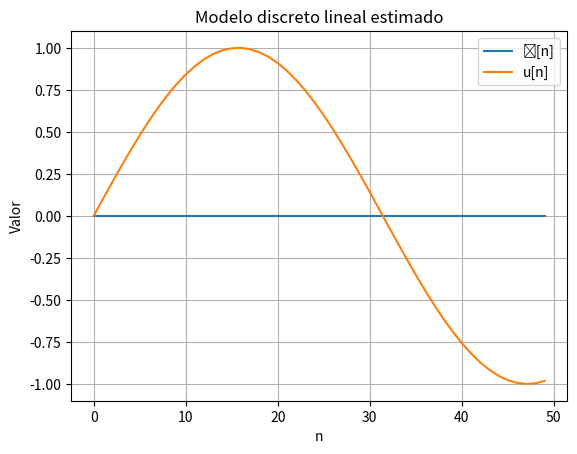

Write Python code to recreate this figure.
import numpy as np
import matplotlib.pyplot as plt

# Definir la ecuacion de recurrencia
def modelo_discreto(y_past1, y_past2, u_past1, u_past2):
    return -0.74 * y_past1 + 1.4 * y_past2 + 0.39998 * u_past1 + 9.9618e-06 * u_past2

# Generar datos de entrada-salida
n = np.arange(0, 50)
u = np.sin(0.1 * n)  # Datos de entrada
y = np.zeros_like(n)  # Inicializar datos de salida

# Calcular la salida del modelo estimado
for i in range(2, len(n)):
    y[i] = modelo_discreto(y[i-1], y[i-2], u[i-1], u[i-2])

# Graficar los resultados
plt.plot(n, y, label='ŷ[n]')  # Salida estimada del modelo
plt.plot(n, u, label='u[n]')  # Datos de entrada
plt.xlabel('n')
plt.ylabel('Valor')
plt.title('Modelo discreto lineal estimado')
plt.legend()
plt.grid(True)
plt.show()